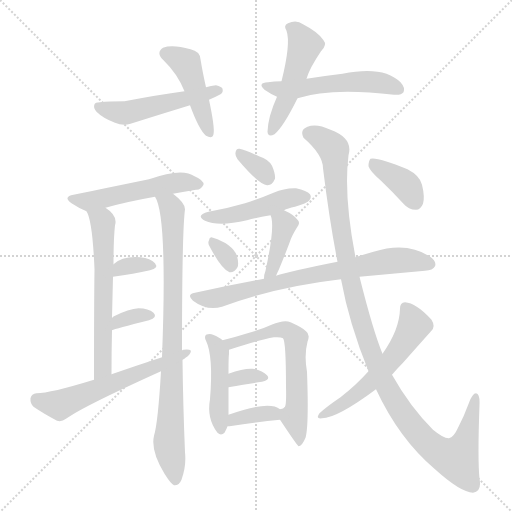
t = 0.00 s
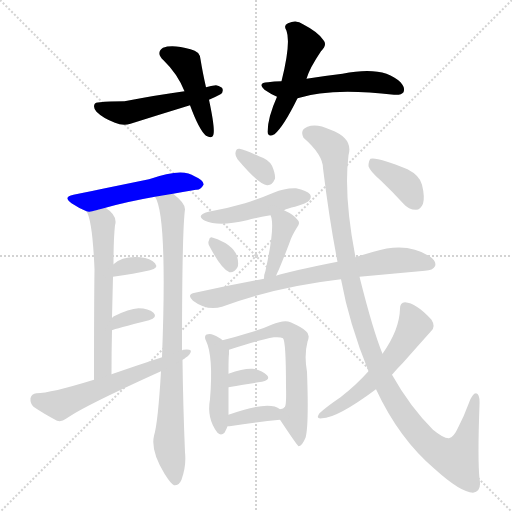
t = 2.92 s
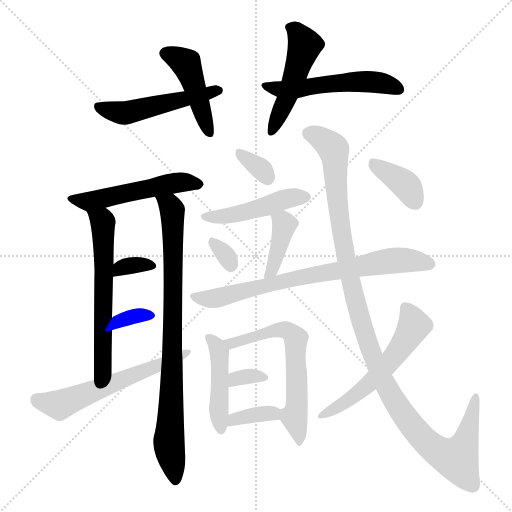
t = 5.85 s
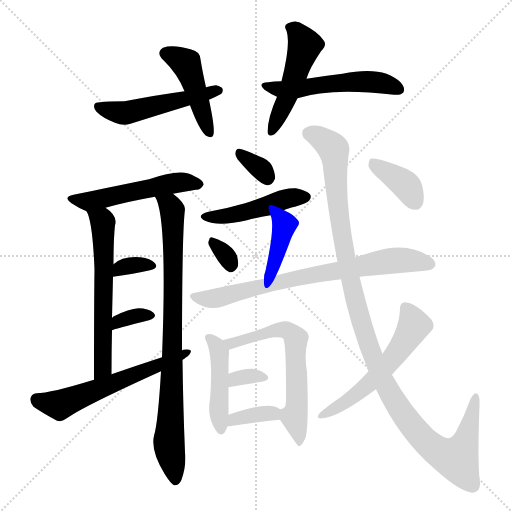
t = 8.77 s
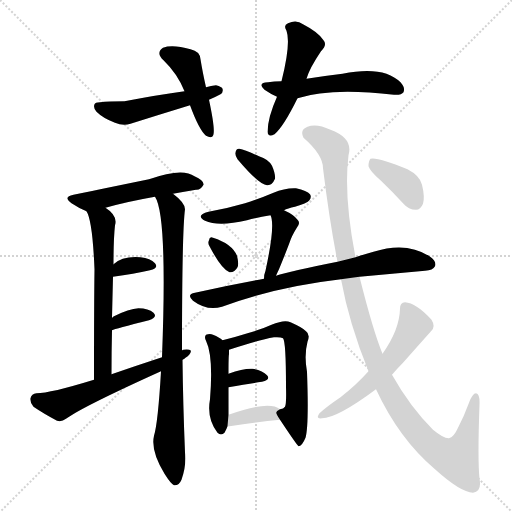
t = 11.70 s
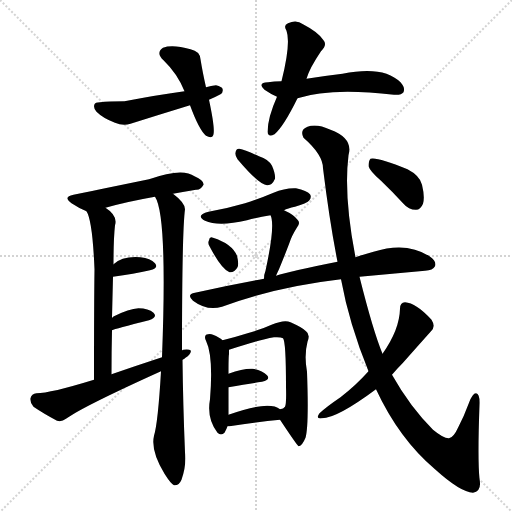
t = 14.62 s

The animated SVG that drew these frames (rendered in a browser with its animation timeline set to each time). Animation: 22 CSS @keyframes rules; one cycle of 14.62 s.

<svg version="1.1" viewBox="0 0 1024 1024" xmlns="http://www.w3.org/2000/svg">
  <g stroke="lightgray" stroke-dasharray="1,1" stroke-width="1" transform="scale(4, 4)">
    <line x1="0" y1="0" x2="256" y2="256"></line>
    <line x1="256" y1="0" x2="0" y2="256"></line>
    <line x1="128" y1="0" x2="128" y2="256"></line>
    <line x1="0" y1="128" x2="256" y2="128"></line>
  </g>
<g transform="scale(1, -1) translate(0, -900)">
   <style type="text/css">
    @keyframes keyframes0 {
      from {
       stroke: blue;
       stroke-dashoffset: 444;
       stroke-width: 128;
       }
       59% {
       animation-timing-function: step-end;
       stroke: blue;
       stroke-dashoffset: 0;
       stroke-width: 128;
       }
       to {
       stroke: black;
       stroke-width: 1024;
       }
       }
       #make-me-a-hanzi-animation-0 {
         animation: keyframes0 0.611328s both;
         animation-delay: 0.000000s;
         animation-timing-function: linear;
       }
    @keyframes keyframes1 {
      from {
       stroke: blue;
       stroke-dashoffset: 501;
       stroke-width: 128;
       }
       62% {
       animation-timing-function: step-end;
       stroke: blue;
       stroke-dashoffset: 0;
       stroke-width: 128;
       }
       to {
       stroke: black;
       stroke-width: 1024;
       }
       }
       #make-me-a-hanzi-animation-1 {
         animation: keyframes1 0.657715s both;
         animation-delay: 0.611328s;
         animation-timing-function: linear;
       }
    @keyframes keyframes2 {
      from {
       stroke: blue;
       stroke-dashoffset: 476;
       stroke-width: 128;
       }
       61% {
       animation-timing-function: step-end;
       stroke: blue;
       stroke-dashoffset: 0;
       stroke-width: 128;
       }
       to {
       stroke: black;
       stroke-width: 1024;
       }
       }
       #make-me-a-hanzi-animation-2 {
         animation: keyframes2 0.637370s both;
         animation-delay: 1.269043s;
         animation-timing-function: linear;
       }
    @keyframes keyframes3 {
      from {
       stroke: blue;
       stroke-dashoffset: 528;
       stroke-width: 128;
       }
       63% {
       animation-timing-function: step-end;
       stroke: blue;
       stroke-dashoffset: 0;
       stroke-width: 128;
       }
       to {
       stroke: black;
       stroke-width: 1024;
       }
       }
       #make-me-a-hanzi-animation-3 {
         animation: keyframes3 0.679688s both;
         animation-delay: 1.906413s;
         animation-timing-function: linear;
       }
    @keyframes keyframes4 {
      from {
       stroke: blue;
       stroke-dashoffset: 514;
       stroke-width: 128;
       }
       63% {
       animation-timing-function: step-end;
       stroke: blue;
       stroke-dashoffset: 0;
       stroke-width: 128;
       }
       to {
       stroke: black;
       stroke-width: 1024;
       }
       }
       #make-me-a-hanzi-animation-4 {
         animation: keyframes4 0.668294s both;
         animation-delay: 2.586100s;
         animation-timing-function: linear;
       }
    @keyframes keyframes5 {
      from {
       stroke: blue;
       stroke-dashoffset: 601;
       stroke-width: 128;
       }
       66% {
       animation-timing-function: step-end;
       stroke: blue;
       stroke-dashoffset: 0;
       stroke-width: 128;
       }
       to {
       stroke: black;
       stroke-width: 1024;
       }
       }
       #make-me-a-hanzi-animation-5 {
         animation: keyframes5 0.739095s both;
         animation-delay: 3.254395s;
         animation-timing-function: linear;
       }
    @keyframes keyframes6 {
      from {
       stroke: blue;
       stroke-dashoffset: 839;
       stroke-width: 128;
       }
       73% {
       animation-timing-function: step-end;
       stroke: blue;
       stroke-dashoffset: 0;
       stroke-width: 128;
       }
       to {
       stroke: black;
       stroke-width: 1024;
       }
       }
       #make-me-a-hanzi-animation-6 {
         animation: keyframes6 0.932780s both;
         animation-delay: 3.993490s;
         animation-timing-function: linear;
       }
    @keyframes keyframes7 {
      from {
       stroke: blue;
       stroke-dashoffset: 333;
       stroke-width: 128;
       }
       52% {
       animation-timing-function: step-end;
       stroke: blue;
       stroke-dashoffset: 0;
       stroke-width: 128;
       }
       to {
       stroke: black;
       stroke-width: 1024;
       }
       }
       #make-me-a-hanzi-animation-7 {
         animation: keyframes7 0.520996s both;
         animation-delay: 4.926270s;
         animation-timing-function: linear;
       }
    @keyframes keyframes8 {
      from {
       stroke: blue;
       stroke-dashoffset: 338;
       stroke-width: 128;
       }
       52% {
       animation-timing-function: step-end;
       stroke: blue;
       stroke-dashoffset: 0;
       stroke-width: 128;
       }
       to {
       stroke: black;
       stroke-width: 1024;
       }
       }
       #make-me-a-hanzi-animation-8 {
         animation: keyframes8 0.525065s both;
         animation-delay: 5.447266s;
         animation-timing-function: linear;
       }
    @keyframes keyframes9 {
      from {
       stroke: blue;
       stroke-dashoffset: 579;
       stroke-width: 128;
       }
       65% {
       animation-timing-function: step-end;
       stroke: blue;
       stroke-dashoffset: 0;
       stroke-width: 128;
       }
       to {
       stroke: black;
       stroke-width: 1024;
       }
       }
       #make-me-a-hanzi-animation-9 {
         animation: keyframes9 0.721191s both;
         animation-delay: 5.972331s;
         animation-timing-function: linear;
       }
    @keyframes keyframes10 {
      from {
       stroke: blue;
       stroke-dashoffset: 330;
       stroke-width: 128;
       }
       52% {
       animation-timing-function: step-end;
       stroke: blue;
       stroke-dashoffset: 0;
       stroke-width: 128;
       }
       to {
       stroke: black;
       stroke-width: 1024;
       }
       }
       #make-me-a-hanzi-animation-10 {
         animation: keyframes10 0.518555s both;
         animation-delay: 6.693522s;
         animation-timing-function: linear;
       }
    @keyframes keyframes11 {
      from {
       stroke: blue;
       stroke-dashoffset: 459;
       stroke-width: 128;
       }
       60% {
       animation-timing-function: step-end;
       stroke: blue;
       stroke-dashoffset: 0;
       stroke-width: 128;
       }
       to {
       stroke: black;
       stroke-width: 1024;
       }
       }
       #make-me-a-hanzi-animation-11 {
         animation: keyframes11 0.623535s both;
         animation-delay: 7.212077s;
         animation-timing-function: linear;
       }
    @keyframes keyframes12 {
      from {
       stroke: blue;
       stroke-dashoffset: 316;
       stroke-width: 128;
       }
       51% {
       animation-timing-function: step-end;
       stroke: blue;
       stroke-dashoffset: 0;
       stroke-width: 128;
       }
       to {
       stroke: black;
       stroke-width: 1024;
       }
       }
       #make-me-a-hanzi-animation-12 {
         animation: keyframes12 0.507161s both;
         animation-delay: 7.835612s;
         animation-timing-function: linear;
       }
    @keyframes keyframes13 {
      from {
       stroke: blue;
       stroke-dashoffset: 394;
       stroke-width: 128;
       }
       56% {
       animation-timing-function: step-end;
       stroke: blue;
       stroke-dashoffset: 0;
       stroke-width: 128;
       }
       to {
       stroke: black;
       stroke-width: 1024;
       }
       }
       #make-me-a-hanzi-animation-13 {
         animation: keyframes13 0.570638s both;
         animation-delay: 8.342773s;
         animation-timing-function: linear;
       }
    @keyframes keyframes14 {
      from {
       stroke: blue;
       stroke-dashoffset: 736;
       stroke-width: 128;
       }
       71% {
       animation-timing-function: step-end;
       stroke: blue;
       stroke-dashoffset: 0;
       stroke-width: 128;
       }
       to {
       stroke: black;
       stroke-width: 1024;
       }
       }
       #make-me-a-hanzi-animation-14 {
         animation: keyframes14 0.848958s both;
         animation-delay: 8.913411s;
         animation-timing-function: linear;
       }
    @keyframes keyframes15 {
      from {
       stroke: blue;
       stroke-dashoffset: 441;
       stroke-width: 128;
       }
       59% {
       animation-timing-function: step-end;
       stroke: blue;
       stroke-dashoffset: 0;
       stroke-width: 128;
       }
       to {
       stroke: black;
       stroke-width: 1024;
       }
       }
       #make-me-a-hanzi-animation-15 {
         animation: keyframes15 0.608887s both;
         animation-delay: 9.762370s;
         animation-timing-function: linear;
       }
    @keyframes keyframes16 {
      from {
       stroke: blue;
       stroke-dashoffset: 621;
       stroke-width: 128;
       }
       67% {
       animation-timing-function: step-end;
       stroke: blue;
       stroke-dashoffset: 0;
       stroke-width: 128;
       }
       to {
       stroke: black;
       stroke-width: 1024;
       }
       }
       #make-me-a-hanzi-animation-16 {
         animation: keyframes16 0.755371s both;
         animation-delay: 10.371257s;
         animation-timing-function: linear;
       }
    @keyframes keyframes17 {
      from {
       stroke: blue;
       stroke-dashoffset: 324;
       stroke-width: 128;
       }
       51% {
       animation-timing-function: step-end;
       stroke: blue;
       stroke-dashoffset: 0;
       stroke-width: 128;
       }
       to {
       stroke: black;
       stroke-width: 1024;
       }
       }
       #make-me-a-hanzi-animation-17 {
         animation: keyframes17 0.513672s both;
         animation-delay: 11.126628s;
         animation-timing-function: linear;
       }
    @keyframes keyframes18 {
      from {
       stroke: blue;
       stroke-dashoffset: 360;
       stroke-width: 128;
       }
       54% {
       animation-timing-function: step-end;
       stroke: blue;
       stroke-dashoffset: 0;
       stroke-width: 128;
       }
       to {
       stroke: black;
       stroke-width: 1024;
       }
       }
       #make-me-a-hanzi-animation-18 {
         animation: keyframes18 0.542969s both;
         animation-delay: 11.640299s;
         animation-timing-function: linear;
       }
    @keyframes keyframes19 {
      from {
       stroke: blue;
       stroke-dashoffset: 1143;
       stroke-width: 128;
       }
       79% {
       animation-timing-function: step-end;
       stroke: blue;
       stroke-dashoffset: 0;
       stroke-width: 128;
       }
       to {
       stroke: black;
       stroke-width: 1024;
       }
       }
       #make-me-a-hanzi-animation-19 {
         animation: keyframes19 1.180176s both;
         animation-delay: 12.183268s;
         animation-timing-function: linear;
       }
    @keyframes keyframes20 {
      from {
       stroke: blue;
       stroke-dashoffset: 554;
       stroke-width: 128;
       }
       64% {
       animation-timing-function: step-end;
       stroke: blue;
       stroke-dashoffset: 0;
       stroke-width: 128;
       }
       to {
       stroke: black;
       stroke-width: 1024;
       }
       }
       #make-me-a-hanzi-animation-20 {
         animation: keyframes20 0.700846s both;
         animation-delay: 13.363444s;
         animation-timing-function: linear;
       }
    @keyframes keyframes21 {
      from {
       stroke: blue;
       stroke-dashoffset: 374;
       stroke-width: 128;
       }
       55% {
       animation-timing-function: step-end;
       stroke: blue;
       stroke-dashoffset: 0;
       stroke-width: 128;
       }
       to {
       stroke: black;
       stroke-width: 1024;
       }
       }
       #make-me-a-hanzi-animation-21 {
         animation: keyframes21 0.554362s both;
         animation-delay: 14.064290s;
         animation-timing-function: linear;
       }
</style>
<path d="M 412.0 725.5 Q 405.0 756.5 401.0 781.5 Q 400.0 797.5 381.0 801.5 Q 345.0 811.5 326.0 804.5 Q 311.0 794.5 327.0 779.5 Q 355.0 752.5 369.0 717.5 L 380.0 689.5 Q 398.0 640.5 412.0 628.5 Q 425.0 621.5 427.0 631.5 Q 430.0 644.5 418.0 700.5 L 412.0 725.5 Z" fill="lightgray"></path> 
<path d="M 418.0 700.5 Q 428.0 704.5 441.0 711.5 Q 447.0 715.5 445.0 722.5 Q 444.0 726.5 432.0 729.5 Q 422.0 728.5 412.0 725.5 L 369.0 717.5 Q 317.0 710.5 249.0 697.5 Q 216.0 697.5 200.0 695.5 Q 190.0 695.5 189.0 691.5 Q 186.0 684.5 193.0 676.5 Q 206.0 663.5 230.0 654.5 Q 246.0 647.5 261.0 652.5 Q 318.0 670.5 380.0 689.5 L 418.0 700.5 Z" fill="lightgray"></path> 
<path d="M 613.0 742.5 Q 619.0 763.5 642.0 797.5 Q 655.0 810.5 647.0 819.5 Q 637.0 835.5 606.0 851.5 Q 593.0 861.5 576.0 853.5 Q 566.0 849.5 573.0 838.5 Q 582.0 813.5 563.0 737.5 L 554.0 706.5 Q 536.0 666.5 535.0 636.5 Q 536.0 624.5 549.0 631.5 Q 567.0 646.5 595.0 703.5 L 613.0 742.5 Z" fill="lightgray"></path> 
<path d="M 595.0 703.5 Q 661.0 725.5 788.0 710.5 Q 803.0 709.5 807.0 715.5 Q 811.0 724.5 801.0 735.5 Q 767.0 769.5 685.0 752.5 Q 651.0 748.5 613.0 742.5 L 563.0 737.5 Q 548.0 737.5 536.0 735.5 Q 514.0 734.5 529.0 720.5 Q 542.0 711.5 554.0 706.5 C 574.0 697.5 574.0 697.5 595.0 703.5 Z" fill="lightgray"></path> 
<path d="M 346.0 512.5 Q 368.0 516.5 392.0 520.5 Q 401.0 519.5 407.0 530.5 Q 408.0 539.5 389.0 547.5 Q 365.0 565.5 298.0 541.5 Q 181.0 517.5 147.0 510.5 Q 125.0 506.5 143.0 493.5 Q 158.0 483.5 173.0 477.5 C 178.0 475.5 182.0 476.5 211.0 484.5 Q 253.0 496.5 310.0 506.5 L 346.0 512.5 Z" fill="lightgray"></path> 
<path d="M 173.0 477.5 Q 185.0 458.5 189.0 361.5 Q 188.0 291.5 188.0 140.5 C 188.0 110.5 223.0 121.5 223.0 151.5 Q 223.0 197.5 224.0 239.5 L 224.0 263.5 Q 225.0 306.5 226.0 346.5 L 227.0 371.5 Q 227.0 422.5 230.0 449.5 Q 236.0 468.5 211.0 484.5 C 187.0 502.5 161.0 505.5 173.0 477.5 Z" fill="lightgray"></path> 
<path d="M 364.0 198.5 Q 364.0 436.5 370.0 481.5 Q 370.0 494.5 346.0 512.5 C 323.0 532.5 299.0 534.5 310.0 506.5 Q 335.0 469.5 324.0 185.5 L 322.0 157.5 Q 316.0 54.5 308.0 28.5 Q 301.0 -1.5 329.0 -47.5 L 331.0 -50.5 Q 341.0 -66.5 348.0 -70.5 Q 358.0 -71.5 363.0 -59.5 Q 373.0 -31.5 370.0 -4.5 Q 366.0 92.5 365.0 180.5 L 364.0 198.5 Z" fill="lightgray"></path> 
<path d="M 226.0 346.5 Q 268.0 352.5 300.0 359.5 Q 318.0 363.5 310.0 373.5 Q 301.0 383.5 281.0 385.5 Q 245.0 388.5 227.0 371.5 C 204.0 351.5 196.0 342.5 226.0 346.5 Z" fill="lightgray"></path> 
<path d="M 224.0 239.5 Q 230.0 242.5 298.0 259.5 Q 316.0 265.5 307.0 274.5 Q 297.0 283.5 277.0 283.5 Q 258.0 282.5 228.0 267.5 Q 225.0 266.5 224.0 263.5 C 208.0 238.5 204.0 231.5 224.0 239.5 Z" fill="lightgray"></path> 
<path d="M 365.0 180.5 Q 368.0 181.5 371.0 184.5 Q 381.0 190.5 382.0 198.5 Q 378.0 202.5 367.0 200.5 Q 364.0 200.5 364.0 198.5 C 362.0 197.5 353.0 194.5 324.0 185.5 Q 275.0 169.5 223.0 151.5 L 188.0 140.5 Q 100.0 113.5 73.0 113.5 Q 63.0 112.5 61.0 103.5 Q 60.0 93.5 67.0 86.5 Q 86.0 73.5 114.0 58.5 Q 123.0 55.5 132.0 62.5 Q 165.0 86.5 322.0 157.5 L 365.0 180.5 Z" fill="lightgray"></path> 
<path d="M 475.0 581.5 Q 518.0 530.5 534.0 529.5 Q 544.0 528.5 550.0 542.5 Q 551.0 552.5 544.0 568.5 Q 537.0 581.5 518.0 587.5 Q 490.0 600.5 479.0 602.5 Q 472.0 603.5 471.0 594.5 Q 470.0 588.5 475.0 581.5 Z" fill="lightgray"></path> 
<path d="M 568.0 479.5 Q 575.0 483.5 590.0 486.5 Q 614.0 493.5 618.0 498.5 Q 624.0 505.5 620.0 511.5 Q 614.0 518.5 592.0 523.5 Q 570.0 524.5 547.0 514.5 Q 519.0 502.5 490.0 493.5 Q 456.0 483.5 417.0 476.5 Q 390.0 469.5 410.0 458.5 Q 437.0 446.5 494.0 459.5 Q 515.0 465.5 541.0 469.5 L 568.0 479.5 Z" fill="lightgray"></path> 
<path d="M 419.0 407.5 Q 443.0 361.5 459.0 355.5 Q 469.0 354.5 475.0 365.5 Q 478.0 372.5 474.0 388.5 Q 464.0 412.5 426.0 424.5 Q 419.0 427.5 418.0 419.5 Q 415.0 413.5 419.0 407.5 Z" fill="lightgray"></path> 
<path d="M 552.0 348.5 Q 555.0 355.5 558.0 361.5 Q 568.0 385.5 579.0 414.5 Q 583.0 427.5 593.0 443.5 Q 602.0 453.5 595.0 460.5 Q 588.0 470.5 568.0 479.5 C 541.0 492.5 531.0 497.5 541.0 469.5 Q 551.0 450.5 531.0 358.5 Q 528.0 351.5 528.0 342.5 C 526.0 312.5 540.0 321.5 552.0 348.5 Z" fill="lightgray"></path> 
<path d="M 528.0 342.5 Q 461.0 330.5 390.0 314.5 Q 372.0 311.5 386.0 298.5 Q 414.0 277.5 444.0 286.5 Q 552.0 326.5 682.0 341.5 L 719.0 346.5 L 850.0 358.5 Q 866.0 359.5 870.0 367.5 Q 874.0 377.5 859.0 387.5 Q 813.0 417.5 747.0 396.5 Q 731.0 392.5 711.0 385.5 L 675.0 376.5 Q 579.0 357.5 552.0 348.5 L 528.0 342.5 Z" fill="lightgray"></path> 
<path d="M 445.0 219.5 Q 439.0 225.5 426.0 230.5 Q 420.0 233.5 412.0 230.5 Q 408.0 226.5 412.0 218.5 Q 427.0 187.5 420.0 101.5 Q 413.0 62.5 435.0 34.5 Q 442.0 27.5 449.0 34.5 Q 453.0 41.5 455.0 47.5 L 457.0 70.5 L 457.0 84.5 Q 457.0 106.5 457.0 125.5 L 457.0 152.5 Q 457.0 188.5 458.0 191.5 Q 458.0 197.5 458.0 200.5 C 458.0 209.5 458.0 209.5 445.0 219.5 Z" fill="lightgray"></path> 
<path d="M 560.0 60.5 Q 594.0 9.5 597.0 7.5 Q 604.0 7.5 611.0 24.5 Q 618.0 48.5 614.0 156.5 Q 608.0 189.5 615.0 216.5 Q 621.0 231.5 612.0 237.5 Q 606.0 244.5 581.0 255.5 Q 569.0 261.5 543.0 250.5 Q 521.0 240.5 495.0 233.5 Q 473.0 226.5 445.0 219.5 C 416.0 212.5 430.0 191.5 458.0 200.5 Q 515.0 219.5 548.0 225.5 Q 561.0 226.5 566.0 223.5 Q 572.0 217.5 572.0 125.5 Q 573.0 92.5 570.0 86.5 Q 567.0 82.5 560.0 81.5 C 550.0 75.5 550.0 75.5 560.0 60.5 Z" fill="lightgray"></path> 
<path d="M 457.0 125.5 Q 496.0 132.5 524.0 136.5 Q 542.0 140.5 534.0 149.5 Q 525.0 159.5 505.0 162.5 Q 487.0 163.5 457.0 152.5 C 429.0 142.5 427.0 120.5 457.0 125.5 Z" fill="lightgray"></path> 
<path d="M 455.0 47.5 Q 456.0 47.5 459.0 47.5 Q 516.0 56.5 560.0 60.5 C 587.0 63.5 585.0 64.5 560.0 81.5 Q 538.0 99.5 457.0 70.5 C 429.0 60.5 425.0 47.5 455.0 47.5 Z" fill="lightgray"></path> 
<path d="M 682.0 341.5 Q 698.0 253.5 737.0 157.5 L 752.0 121.5 Q 798.0 22.5 870.0 -38.5 Q 921.0 -84.5 946.0 -85.5 Q 964.0 -82.5 959.0 -57.5 Q 955.0 -18.5 959.0 90.5 Q 960.0 112.5 952.0 113.5 Q 945.0 113.5 938.0 94.5 Q 928.0 67.5 917.0 46.5 Q 907.0 24.5 898.0 23.5 Q 888.0 22.5 866.0 40.5 Q 820.0 86.5 784.0 150.5 L 765.0 192.5 Q 746.0 238.5 719.0 346.5 L 711.0 385.5 Q 687.0 508.5 697.0 589.5 Q 707.0 623.5 661.0 640.5 Q 633.0 653.5 615.0 646.5 Q 599.0 640.5 607.0 624.5 Q 646.0 590.5 646.0 563.5 Q 659.0 457.5 675.0 376.5 L 682.0 341.5 Z" fill="lightgray"></path> 
<path d="M 737.0 157.5 Q 712.0 129.5 681.0 105.5 Q 653.0 86.5 639.0 73.5 Q 630.0 61.5 644.0 63.5 Q 674.0 63.5 752.0 121.5 L 784.0 150.5 Q 794.0 162.5 806.0 174.5 Q 836.0 208.5 862.0 237.5 Q 872.0 246.5 863.0 260.5 Q 832.0 294.5 810.0 295.5 Q 800.0 295.5 800.0 282.5 Q 799.0 240.5 765.0 192.5 L 737.0 157.5 Z" fill="lightgray"></path> 
<path d="M 762.0 538.5 Q 784.0 517.5 807.0 492.5 Q 817.0 480.5 832.0 480.5 Q 841.0 480.5 846.0 492.5 Q 850.0 505.5 844.0 530.5 Q 840.0 548.5 815.0 561.5 Q 754.0 586.5 741.0 582.5 Q 737.0 578.5 737.0 567.5 Q 740.0 557.5 762.0 538.5 Z" fill="lightgray"></path> 
      <clipPath id="make-me-a-hanzi-clip-0">
      <path d="M 412.0 725.5 Q 405.0 756.5 401.0 781.5 Q 400.0 797.5 381.0 801.5 Q 345.0 811.5 326.0 804.5 Q 311.0 794.5 327.0 779.5 Q 355.0 752.5 369.0 717.5 L 380.0 689.5 Q 398.0 640.5 412.0 628.5 Q 425.0 621.5 427.0 631.5 Q 430.0 644.5 418.0 700.5 L 412.0 725.5 Z" fill="lightgray"></path>
      </clipPath>
      <path clip-path="url(#make-me-a-hanzi-clip-0)" d="M 333.0 792.5 L 372.0 772.5 L 418.0 635.5 " fill="none" id="make-me-a-hanzi-animation-0" stroke-dasharray="316 632" stroke-linecap="round"></path>

      <clipPath id="make-me-a-hanzi-clip-1">
      <path d="M 418.0 700.5 Q 428.0 704.5 441.0 711.5 Q 447.0 715.5 445.0 722.5 Q 444.0 726.5 432.0 729.5 Q 422.0 728.5 412.0 725.5 L 369.0 717.5 Q 317.0 710.5 249.0 697.5 Q 216.0 697.5 200.0 695.5 Q 190.0 695.5 189.0 691.5 Q 186.0 684.5 193.0 676.5 Q 206.0 663.5 230.0 654.5 Q 246.0 647.5 261.0 652.5 Q 318.0 670.5 380.0 689.5 L 418.0 700.5 Z" fill="lightgray"></path>
      </clipPath>
      <path clip-path="url(#make-me-a-hanzi-clip-1)" d="M 197.0 685.5 L 250.0 673.5 L 435.0 719.5 " fill="none" id="make-me-a-hanzi-animation-1" stroke-dasharray="373 746" stroke-linecap="round"></path>

      <clipPath id="make-me-a-hanzi-clip-2">
      <path d="M 613.0 742.5 Q 619.0 763.5 642.0 797.5 Q 655.0 810.5 647.0 819.5 Q 637.0 835.5 606.0 851.5 Q 593.0 861.5 576.0 853.5 Q 566.0 849.5 573.0 838.5 Q 582.0 813.5 563.0 737.5 L 554.0 706.5 Q 536.0 666.5 535.0 636.5 Q 536.0 624.5 549.0 631.5 Q 567.0 646.5 595.0 703.5 L 613.0 742.5 Z" fill="lightgray"></path>
      </clipPath>
      <path clip-path="url(#make-me-a-hanzi-clip-2)" d="M 587.0 843.5 L 609.0 807.5 L 574.0 702.5 L 545.0 641.5 " fill="none" id="make-me-a-hanzi-animation-2" stroke-dasharray="348 696" stroke-linecap="round"></path>

      <clipPath id="make-me-a-hanzi-clip-3">
      <path d="M 595.0 703.5 Q 661.0 725.5 788.0 710.5 Q 803.0 709.5 807.0 715.5 Q 811.0 724.5 801.0 735.5 Q 767.0 769.5 685.0 752.5 Q 651.0 748.5 613.0 742.5 L 563.0 737.5 Q 548.0 737.5 536.0 735.5 Q 514.0 734.5 529.0 720.5 Q 542.0 711.5 554.0 706.5 C 574.0 697.5 574.0 697.5 595.0 703.5 Z" fill="lightgray"></path>
      </clipPath>
      <path clip-path="url(#make-me-a-hanzi-clip-3)" d="M 531.0 728.5 L 589.0 721.5 L 732.0 737.5 L 768.0 733.5 L 799.0 720.5 " fill="none" id="make-me-a-hanzi-animation-3" stroke-dasharray="400 800" stroke-linecap="round"></path>

      <clipPath id="make-me-a-hanzi-clip-4">
      <path d="M 346.0 512.5 Q 368.0 516.5 392.0 520.5 Q 401.0 519.5 407.0 530.5 Q 408.0 539.5 389.0 547.5 Q 365.0 565.5 298.0 541.5 Q 181.0 517.5 147.0 510.5 Q 125.0 506.5 143.0 493.5 Q 158.0 483.5 173.0 477.5 C 178.0 475.5 182.0 476.5 211.0 484.5 Q 253.0 496.5 310.0 506.5 L 346.0 512.5 Z" fill="lightgray"></path>
      </clipPath>
      <path clip-path="url(#make-me-a-hanzi-clip-4)" d="M 144.0 502.5 L 173.0 497.5 L 349.0 534.5 L 398.0 531.5 " fill="none" id="make-me-a-hanzi-animation-4" stroke-dasharray="386 772" stroke-linecap="round"></path>

      <clipPath id="make-me-a-hanzi-clip-5">
      <path d="M 173.0 477.5 Q 185.0 458.5 189.0 361.5 Q 188.0 291.5 188.0 140.5 C 188.0 110.5 223.0 121.5 223.0 151.5 Q 223.0 197.5 224.0 239.5 L 224.0 263.5 Q 225.0 306.5 226.0 346.5 L 227.0 371.5 Q 227.0 422.5 230.0 449.5 Q 236.0 468.5 211.0 484.5 C 187.0 502.5 161.0 505.5 173.0 477.5 Z" fill="lightgray"></path>
      </clipPath>
      <path clip-path="url(#make-me-a-hanzi-clip-5)" d="M 180.0 477.5 L 206.0 456.5 L 209.0 381.5 L 205.0 164.5 L 191.0 151.5 " fill="none" id="make-me-a-hanzi-animation-5" stroke-dasharray="473 946" stroke-linecap="round"></path>

      <clipPath id="make-me-a-hanzi-clip-6">
      <path d="M 364.0 198.5 Q 364.0 436.5 370.0 481.5 Q 370.0 494.5 346.0 512.5 C 323.0 532.5 299.0 534.5 310.0 506.5 Q 335.0 469.5 324.0 185.5 L 322.0 157.5 Q 316.0 54.5 308.0 28.5 Q 301.0 -1.5 329.0 -47.5 L 331.0 -50.5 Q 341.0 -66.5 348.0 -70.5 Q 358.0 -71.5 363.0 -59.5 Q 373.0 -31.5 370.0 -4.5 Q 366.0 92.5 365.0 180.5 L 364.0 198.5 Z" fill="lightgray"></path>
      </clipPath>
      <path clip-path="url(#make-me-a-hanzi-clip-6)" d="M 316.0 507.5 L 345.0 480.5 L 347.0 211.5 L 342.0 198.5 L 338.0 11.5 L 350.0 -60.5 " fill="none" id="make-me-a-hanzi-animation-6" stroke-dasharray="711 1422" stroke-linecap="round"></path>

      <clipPath id="make-me-a-hanzi-clip-7">
      <path d="M 226.0 346.5 Q 268.0 352.5 300.0 359.5 Q 318.0 363.5 310.0 373.5 Q 301.0 383.5 281.0 385.5 Q 245.0 388.5 227.0 371.5 C 204.0 351.5 196.0 342.5 226.0 346.5 Z" fill="lightgray"></path>
      </clipPath>
      <path clip-path="url(#make-me-a-hanzi-clip-7)" d="M 233.0 352.5 L 241.0 364.5 L 259.0 368.5 L 303.0 367.5 " fill="none" id="make-me-a-hanzi-animation-7" stroke-dasharray="205 410" stroke-linecap="round"></path>

      <clipPath id="make-me-a-hanzi-clip-8">
      <path d="M 224.0 239.5 Q 230.0 242.5 298.0 259.5 Q 316.0 265.5 307.0 274.5 Q 297.0 283.5 277.0 283.5 Q 258.0 282.5 228.0 267.5 Q 225.0 266.5 224.0 263.5 C 208.0 238.5 204.0 231.5 224.0 239.5 Z" fill="lightgray"></path>
      </clipPath>
      <path clip-path="url(#make-me-a-hanzi-clip-8)" d="M 225.0 245.5 L 236.0 257.5 L 254.0 263.5 L 300.0 268.5 " fill="none" id="make-me-a-hanzi-animation-8" stroke-dasharray="210 420" stroke-linecap="round"></path>

      <clipPath id="make-me-a-hanzi-clip-9">
      <path d="M 365.0 180.5 Q 368.0 181.5 371.0 184.5 Q 381.0 190.5 382.0 198.5 Q 378.0 202.5 367.0 200.5 Q 364.0 200.5 364.0 198.5 C 362.0 197.5 353.0 194.5 324.0 185.5 Q 275.0 169.5 223.0 151.5 L 188.0 140.5 Q 100.0 113.5 73.0 113.5 Q 63.0 112.5 61.0 103.5 Q 60.0 93.5 67.0 86.5 Q 86.0 73.5 114.0 58.5 Q 123.0 55.5 132.0 62.5 Q 165.0 86.5 322.0 157.5 L 365.0 180.5 Z" fill="lightgray"></path>
      </clipPath>
      <path clip-path="url(#make-me-a-hanzi-clip-9)" d="M 74.0 100.5 L 119.0 90.5 L 285.0 154.5 L 374.0 197.5 " fill="none" id="make-me-a-hanzi-animation-9" stroke-dasharray="451 902" stroke-linecap="round"></path>

      <clipPath id="make-me-a-hanzi-clip-10">
      <path d="M 475.0 581.5 Q 518.0 530.5 534.0 529.5 Q 544.0 528.5 550.0 542.5 Q 551.0 552.5 544.0 568.5 Q 537.0 581.5 518.0 587.5 Q 490.0 600.5 479.0 602.5 Q 472.0 603.5 471.0 594.5 Q 470.0 588.5 475.0 581.5 Z" fill="lightgray"></path>
      </clipPath>
      <path clip-path="url(#make-me-a-hanzi-clip-10)" d="M 481.0 592.5 L 529.0 555.5 L 535.0 543.5 " fill="none" id="make-me-a-hanzi-animation-10" stroke-dasharray="202 404" stroke-linecap="round"></path>

      <clipPath id="make-me-a-hanzi-clip-11">
      <path d="M 568.0 479.5 Q 575.0 483.5 590.0 486.5 Q 614.0 493.5 618.0 498.5 Q 624.0 505.5 620.0 511.5 Q 614.0 518.5 592.0 523.5 Q 570.0 524.5 547.0 514.5 Q 519.0 502.5 490.0 493.5 Q 456.0 483.5 417.0 476.5 Q 390.0 469.5 410.0 458.5 Q 437.0 446.5 494.0 459.5 Q 515.0 465.5 541.0 469.5 L 568.0 479.5 Z" fill="lightgray"></path>
      </clipPath>
      <path clip-path="url(#make-me-a-hanzi-clip-11)" d="M 412.0 468.5 L 482.0 472.5 L 573.0 503.5 L 610.0 506.5 " fill="none" id="make-me-a-hanzi-animation-11" stroke-dasharray="331 662" stroke-linecap="round"></path>

      <clipPath id="make-me-a-hanzi-clip-12">
      <path d="M 419.0 407.5 Q 443.0 361.5 459.0 355.5 Q 469.0 354.5 475.0 365.5 Q 478.0 372.5 474.0 388.5 Q 464.0 412.5 426.0 424.5 Q 419.0 427.5 418.0 419.5 Q 415.0 413.5 419.0 407.5 Z" fill="lightgray"></path>
      </clipPath>
      <path clip-path="url(#make-me-a-hanzi-clip-12)" d="M 427.0 414.5 L 450.0 391.5 L 461.0 366.5 " fill="none" id="make-me-a-hanzi-animation-12" stroke-dasharray="188 376" stroke-linecap="round"></path>

      <clipPath id="make-me-a-hanzi-clip-13">
      <path d="M 552.0 348.5 Q 555.0 355.5 558.0 361.5 Q 568.0 385.5 579.0 414.5 Q 583.0 427.5 593.0 443.5 Q 602.0 453.5 595.0 460.5 Q 588.0 470.5 568.0 479.5 C 541.0 492.5 531.0 497.5 541.0 469.5 Q 551.0 450.5 531.0 358.5 Q 528.0 351.5 528.0 342.5 C 526.0 312.5 540.0 321.5 552.0 348.5 Z" fill="lightgray"></path>
      </clipPath>
      <path clip-path="url(#make-me-a-hanzi-clip-13)" d="M 549.0 468.5 L 569.0 450.5 L 543.0 357.5 L 533.0 346.5 " fill="none" id="make-me-a-hanzi-animation-13" stroke-dasharray="266 532" stroke-linecap="round"></path>

      <clipPath id="make-me-a-hanzi-clip-14">
      <path d="M 528.0 342.5 Q 461.0 330.5 390.0 314.5 Q 372.0 311.5 386.0 298.5 Q 414.0 277.5 444.0 286.5 Q 552.0 326.5 682.0 341.5 L 719.0 346.5 L 850.0 358.5 Q 866.0 359.5 870.0 367.5 Q 874.0 377.5 859.0 387.5 Q 813.0 417.5 747.0 396.5 Q 731.0 392.5 711.0 385.5 L 675.0 376.5 Q 579.0 357.5 552.0 348.5 L 528.0 342.5 Z" fill="lightgray"></path>
      </clipPath>
      <path clip-path="url(#make-me-a-hanzi-clip-14)" d="M 388.0 306.5 L 445.0 306.5 L 645.0 355.5 L 788.0 379.5 L 860.0 371.5 " fill="none" id="make-me-a-hanzi-animation-14" stroke-dasharray="608 1216" stroke-linecap="round"></path>

      <clipPath id="make-me-a-hanzi-clip-15">
      <path d="M 445.0 219.5 Q 439.0 225.5 426.0 230.5 Q 420.0 233.5 412.0 230.5 Q 408.0 226.5 412.0 218.5 Q 427.0 187.5 420.0 101.5 Q 413.0 62.5 435.0 34.5 Q 442.0 27.5 449.0 34.5 Q 453.0 41.5 455.0 47.5 L 457.0 70.5 L 457.0 84.5 Q 457.0 106.5 457.0 125.5 L 457.0 152.5 Q 457.0 188.5 458.0 191.5 Q 458.0 197.5 458.0 200.5 C 458.0 209.5 458.0 209.5 445.0 219.5 Z" fill="lightgray"></path>
      </clipPath>
      <path clip-path="url(#make-me-a-hanzi-clip-15)" d="M 419.0 224.5 L 435.0 205.5 L 439.0 190.5 L 442.0 45.5 " fill="none" id="make-me-a-hanzi-animation-15" stroke-dasharray="313 626" stroke-linecap="round"></path>

      <clipPath id="make-me-a-hanzi-clip-16">
      <path d="M 560.0 60.5 Q 594.0 9.5 597.0 7.5 Q 604.0 7.5 611.0 24.5 Q 618.0 48.5 614.0 156.5 Q 608.0 189.5 615.0 216.5 Q 621.0 231.5 612.0 237.5 Q 606.0 244.5 581.0 255.5 Q 569.0 261.5 543.0 250.5 Q 521.0 240.5 495.0 233.5 Q 473.0 226.5 445.0 219.5 C 416.0 212.5 430.0 191.5 458.0 200.5 Q 515.0 219.5 548.0 225.5 Q 561.0 226.5 566.0 223.5 Q 572.0 217.5 572.0 125.5 Q 573.0 92.5 570.0 86.5 Q 567.0 82.5 560.0 81.5 C 550.0 75.5 550.0 75.5 560.0 60.5 Z" fill="lightgray"></path>
      </clipPath>
      <path clip-path="url(#make-me-a-hanzi-clip-16)" d="M 453.0 217.5 L 465.0 211.5 L 555.0 240.5 L 581.0 236.5 L 590.0 226.5 L 595.0 103.5 L 588.0 65.5 L 599.0 11.5 " fill="none" id="make-me-a-hanzi-animation-16" stroke-dasharray="493 986" stroke-linecap="round"></path>

      <clipPath id="make-me-a-hanzi-clip-17">
      <path d="M 457.0 125.5 Q 496.0 132.5 524.0 136.5 Q 542.0 140.5 534.0 149.5 Q 525.0 159.5 505.0 162.5 Q 487.0 163.5 457.0 152.5 C 429.0 142.5 427.0 120.5 457.0 125.5 Z" fill="lightgray"></path>
      </clipPath>
      <path clip-path="url(#make-me-a-hanzi-clip-17)" d="M 464.0 132.5 L 481.0 145.5 L 511.0 149.5 L 527.0 144.5 " fill="none" id="make-me-a-hanzi-animation-17" stroke-dasharray="196 392" stroke-linecap="round"></path>

      <clipPath id="make-me-a-hanzi-clip-18">
      <path d="M 455.0 47.5 Q 456.0 47.5 459.0 47.5 Q 516.0 56.5 560.0 60.5 C 587.0 63.5 585.0 64.5 560.0 81.5 Q 538.0 99.5 457.0 70.5 C 429.0 60.5 425.0 47.5 455.0 47.5 Z" fill="lightgray"></path>
      </clipPath>
      <path clip-path="url(#make-me-a-hanzi-clip-18)" d="M 457.0 53.5 L 470.0 63.5 L 492.0 68.5 L 545.0 73.5 L 553.0 65.5 " fill="none" id="make-me-a-hanzi-animation-18" stroke-dasharray="232 464" stroke-linecap="round"></path>

      <clipPath id="make-me-a-hanzi-clip-19">
      <path d="M 682.0 341.5 Q 698.0 253.5 737.0 157.5 L 752.0 121.5 Q 798.0 22.5 870.0 -38.5 Q 921.0 -84.5 946.0 -85.5 Q 964.0 -82.5 959.0 -57.5 Q 955.0 -18.5 959.0 90.5 Q 960.0 112.5 952.0 113.5 Q 945.0 113.5 938.0 94.5 Q 928.0 67.5 917.0 46.5 Q 907.0 24.5 898.0 23.5 Q 888.0 22.5 866.0 40.5 Q 820.0 86.5 784.0 150.5 L 765.0 192.5 Q 746.0 238.5 719.0 346.5 L 711.0 385.5 Q 687.0 508.5 697.0 589.5 Q 707.0 623.5 661.0 640.5 Q 633.0 653.5 615.0 646.5 Q 599.0 640.5 607.0 624.5 Q 646.0 590.5 646.0 563.5 Q 659.0 457.5 675.0 376.5 L 682.0 341.5 Z" fill="lightgray"></path>
      </clipPath>
      <path clip-path="url(#make-me-a-hanzi-clip-19)" d="M 618.0 633.5 L 633.0 628.5 L 668.0 600.5 L 679.0 458.5 L 714.0 284.5 L 752.0 171.5 L 798.0 82.5 L 863.0 6.5 L 913.0 -17.5 L 928.0 6.5 L 951.0 107.5 " fill="none" id="make-me-a-hanzi-animation-19" stroke-dasharray="1015 2030" stroke-linecap="round"></path>

      <clipPath id="make-me-a-hanzi-clip-20">
      <path d="M 737.0 157.5 Q 712.0 129.5 681.0 105.5 Q 653.0 86.5 639.0 73.5 Q 630.0 61.5 644.0 63.5 Q 674.0 63.5 752.0 121.5 L 784.0 150.5 Q 794.0 162.5 806.0 174.5 Q 836.0 208.5 862.0 237.5 Q 872.0 246.5 863.0 260.5 Q 832.0 294.5 810.0 295.5 Q 800.0 295.5 800.0 282.5 Q 799.0 240.5 765.0 192.5 L 737.0 157.5 Z" fill="lightgray"></path>
      </clipPath>
      <path clip-path="url(#make-me-a-hanzi-clip-20)" d="M 810.0 285.5 L 828.0 249.5 L 794.0 194.5 L 717.0 113.5 L 647.0 71.5 " fill="none" id="make-me-a-hanzi-animation-20" stroke-dasharray="426 852" stroke-linecap="round"></path>

      <clipPath id="make-me-a-hanzi-clip-21">
      <path d="M 762.0 538.5 Q 784.0 517.5 807.0 492.5 Q 817.0 480.5 832.0 480.5 Q 841.0 480.5 846.0 492.5 Q 850.0 505.5 844.0 530.5 Q 840.0 548.5 815.0 561.5 Q 754.0 586.5 741.0 582.5 Q 737.0 578.5 737.0 567.5 Q 740.0 557.5 762.0 538.5 Z" fill="lightgray"></path>
      </clipPath>
      <path clip-path="url(#make-me-a-hanzi-clip-21)" d="M 745.0 573.5 L 807.0 533.5 L 831.0 496.5 " fill="none" id="make-me-a-hanzi-animation-21" stroke-dasharray="246 492" stroke-linecap="round"></path>

</g>
</svg>
